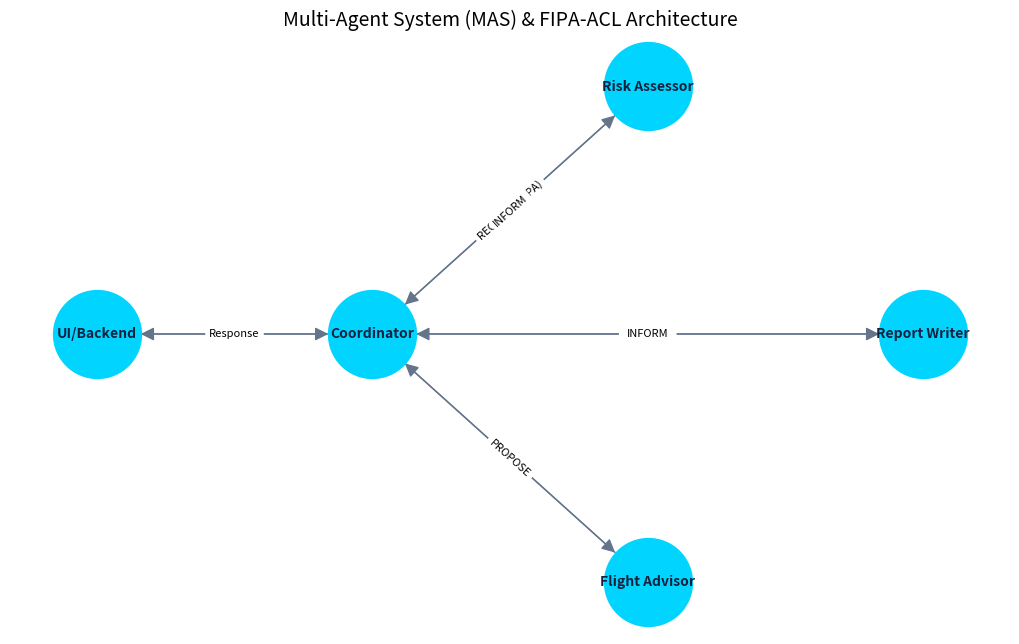
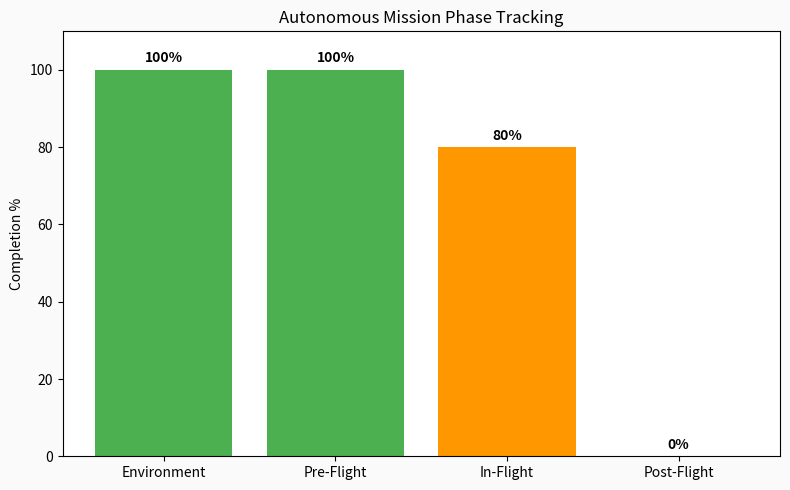

Recreate these plots in Python, in order.
import os
import matplotlib.pyplot as plt
import networkx as nx

os.makedirs('assets', exist_ok=True)

# 1. MAS Architecture Diagram
plt.figure(figsize=(10, 6), facecolor='#FAFAFA')
G = nx.DiGraph()

# Nodes
G.add_node("UI/Backend", pos=(0, 1))
G.add_node("Coordinator", pos=(1, 1))
G.add_node("Risk Assessor", pos=(2, 1.5))
G.add_node("Flight Advisor", pos=(2, 0.5))
G.add_node("Report Writer", pos=(3, 1))

# Edges
G.add_edge("UI/Backend", "Coordinator", label="Trigger")
G.add_edge("Coordinator", "Risk Assessor", label="REQUEST (FIPA)")
G.add_edge("Risk Assessor", "Coordinator", label="INFORM")
G.add_edge("Coordinator", "Flight Advisor", label="REQUEST")
G.add_edge("Flight Advisor", "Coordinator", label="PROPOSE")
G.add_edge("Coordinator", "Report Writer", label="REQUEST")
G.add_edge("Report Writer", "Coordinator", label="INFORM")
G.add_edge("Coordinator", "UI/Backend", label="Response")

pos = nx.get_node_attributes(G, 'pos')
labels = nx.get_edge_attributes(G, 'label')

nx.draw(G, pos, with_labels=True, node_size=4000, node_color='#00d4ff', font_size=10, font_weight='bold', font_color='#16213e', edge_color='#64748b', arrows=True, arrowsize=20)
nx.draw_networkx_edge_labels(G, pos, edge_labels=labels, font_size=8)

plt.title('Multi-Agent System (MAS) & FIPA-ACL Architecture', fontsize=14)
plt.tight_layout()
plt.savefig('assets/mas_architecture.png', dpi=300)
plt.close()

# 2. Checklist Progress Chart (Dummy Data)
plt.figure(figsize=(8, 5), facecolor='#FAFAFA')
phases = ['Environment', 'Pre-Flight', 'In-Flight', 'Post-Flight']
completion = [100, 100, 80, 0]

plt.bar(phases, completion, color=['#4caf50', '#4caf50', '#ff9800', '#f44336'])
plt.ylim(0, 110)
plt.ylabel('Completion %')
plt.title('Autonomous Mission Phase Tracking')
for i, v in enumerate(completion):
    plt.text(i, v + 2, str(v) + '%', ha='center', fontweight='bold')

plt.tight_layout()
plt.savefig('assets/phase_progress.png', dpi=300)
plt.close()

print("Assets generated successfully in assets/ directory.")
